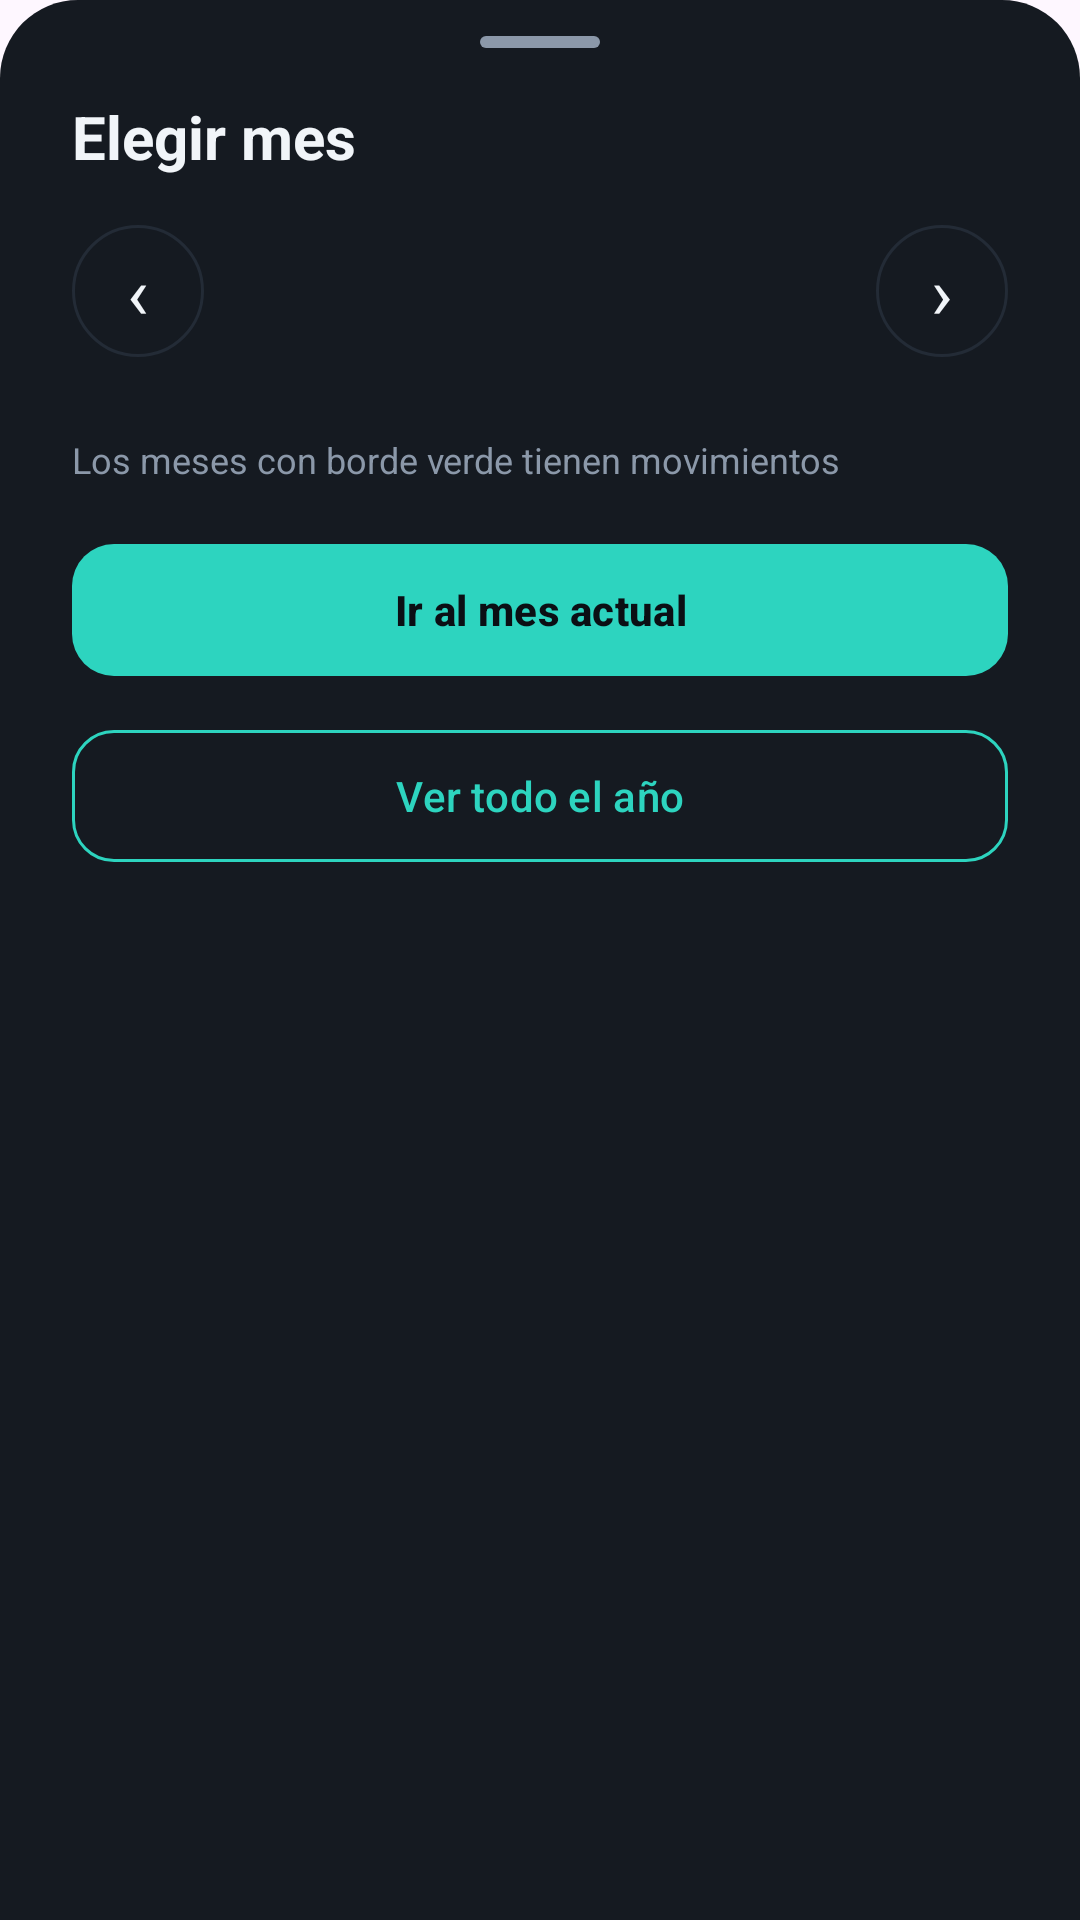

Android layout source for this screen:
<!-- AndroidManifest.xml: application theme Theme.AppGastos -->
<!-- res/layout/dialog_mes.xml -->
<?xml version="1.0" encoding="utf-8"?>
<LinearLayout xmlns:android="http://schemas.android.com/apk/res/android"
    xmlns:app="http://schemas.android.com/apk/res-auto"
    android:layout_width="match_parent"
    android:layout_height="wrap_content"
    android:background="@drawable/fondo_hoja"
    android:orientation="vertical"
    android:paddingStart="24dp"
    android:paddingTop="12dp"
    android:paddingEnd="24dp"
    android:paddingBottom="28dp">

    <View
        android:layout_width="40dp"
        android:layout_height="4dp"
        android:layout_gravity="center_horizontal"
        android:background="@drawable/fondo_manija" />

    <TextView
        android:layout_width="wrap_content"
        android:layout_height="wrap_content"
        android:layout_marginTop="16dp"
        android:text="Elegir mes"
        android:textColor="@color/texto_principal"
        android:textSize="20sp"
        android:textStyle="bold" />

    
    <LinearLayout
        android:layout_width="match_parent"
        android:layout_height="wrap_content"
        android:layout_marginTop="16dp"
        android:gravity="center_vertical"
        android:orientation="horizontal">

        <TextView
            android:id="@+id/btnAnioAnterior"
            android:layout_width="44dp"
            android:layout_height="44dp"
            android:background="@drawable/fondo_circulo"
            android:gravity="center"
            android:text="‹"
            android:textColor="@color/texto_principal"
            android:textSize="24sp" />

        <TextView
            android:id="@+id/tvAnio"
            android:layout_width="0dp"
            android:layout_height="wrap_content"
            android:layout_weight="1"
            android:gravity="center"
            android:textColor="@color/texto_principal"
            android:textSize="22sp"
            android:textStyle="bold" />

        <TextView
            android:id="@+id/btnAnioSiguiente"
            android:layout_width="44dp"
            android:layout_height="44dp"
            android:background="@drawable/fondo_circulo"
            android:gravity="center"
            android:text="›"
            android:textColor="@color/texto_principal"
            android:textSize="24sp" />
    </LinearLayout>

    
    <GridLayout
        android:id="@+id/gridMeses"
        android:layout_width="match_parent"
        android:layout_height="wrap_content"
        android:layout_marginTop="16dp"
        android:columnCount="3" />

    <TextView
        android:layout_width="wrap_content"
        android:layout_height="wrap_content"
        android:layout_marginTop="10dp"
        android:text="Los meses con borde verde tienen movimientos"
        android:textColor="@color/texto_secundario"
        android:textSize="12sp" />

    <com.google.android.material.button.MaterialButton
        android:id="@+id/btnMesActual"
        android:layout_width="match_parent"
        android:layout_height="52dp"
        android:layout_marginTop="16dp"
        android:text="Ir al mes actual"
        android:textColor="@color/fondo_app"
        android:textStyle="bold"
        app:backgroundTint="@color/acento"
        app:cornerRadius="14dp" />

    
    <com.google.android.material.button.MaterialButton
        android:id="@+id/btnVerAnio"
        style="@style/Widget.Material3.Button.OutlinedButton"
        android:layout_width="match_parent"
        android:layout_height="52dp"
        android:layout_marginTop="10dp"
        android:text="Ver todo el año"
        android:textColor="@color/acento"
        app:cornerRadius="14dp"
        app:strokeColor="@color/acento" />
</LinearLayout>
<!-- resources referenced by this layout -->
<resources>
  <color name="acento">#2DD4BF</color>
  <color name="fondo_app">#0B0F14</color>
  <color name="texto_principal">#F1F5F9</color>
  <color name="texto_secundario">#8B98A9</color>
  <!-- drawable fondo_circulo (drawable) -->
  <?xml version="1.0" encoding="utf-8"?>
  <shape xmlns:android="http://schemas.android.com/apk/res/android" android:shape="oval">
      <solid android:color="@color/tarjeta" />
      <stroke android:width="1dp" android:color="@color/borde" />
  </shape>
  <!-- drawable fondo_hoja (drawable) -->
  <?xml version="1.0" encoding="utf-8"?>
  <shape xmlns:android="http://schemas.android.com/apk/res/android" android:shape="rectangle">
      <corners android:topLeftRadius="26dp" android:topRightRadius="26dp" />
      <solid android:color="@color/tarjeta" />
  </shape>
  <!-- drawable fondo_manija (drawable) -->
  <?xml version="1.0" encoding="utf-8"?>
  <shape xmlns:android="http://schemas.android.com/apk/res/android" android:shape="rectangle">
      <corners android:radius="2dp" />
      <solid android:color="@color/texto_secundario" />
  </shape>
  <style name="Theme.AppGastos" parent="Base.Theme.AppGastos" />
  <color name="tarjeta">#151A21</color>
  <color name="borde">#232B36</color>
  <style name="Base.Theme.AppGastos" parent="Theme.Material3.DayNight.NoActionBar">
          
          
      </style>
</resources>
